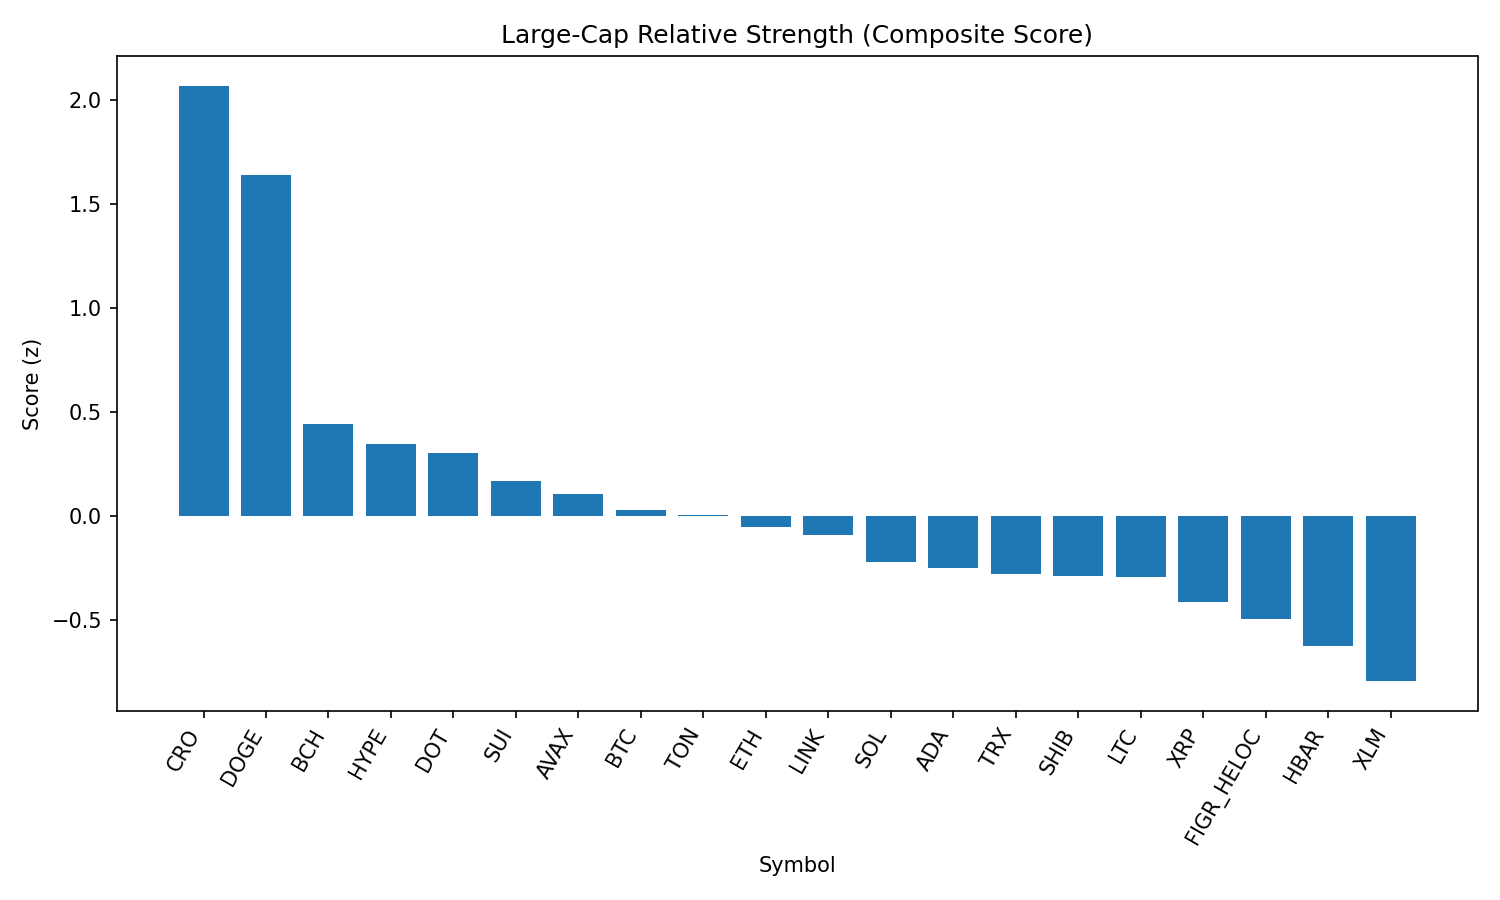

The data file committed next to this chart (first rows):
rank, name, symbol, price, pct_1h, pct_24h, pct_7d, pct_1h_vs_btc, pct_24h_vs_btc, pct_7d_vs_btc, market_cap_rank, market_cap, volume_usd, score
1, Cronos, CRO, 0.2798, 0.2148, 10.46, 10.74, -0.06248, 9.654, 10.67, 25, 9409028012, 455848850, 2.067
2, Dogecoin, DOGE, 0.2221, 1, 3.906, 0.164, 0.7229, 3.097, 0.09964, 9, 33473152977, 1742714479, 1.637
3, Bitcoin Cash, BCH, 599.3, 0.1498, 2.582, 7.843, -0.1275, 1.772, 7.779, 21, 11938609337, 518831169, 0.4438
4, Hyperliquid, HYPE, 45.97, 0.4379, 3.691, -8.447, 0.1606, 2.882, -8.512, 17, 12443747695, 312752710, 0.3446
5, Polkadot, DOT, 3.9, 0.2554, 2.701, 0.6594, -0.02184, 1.891, 0.5951, 35, 5930100760, 191129952, 0.3013
6, Sui, SUI, 3.4, 0.2238, 2.896, -2.038, -0.05352, 2.087, -2.103, 19, 12133257796, 906782115, 0.1671
7, Avalanche, AVAX, 25.29, -0.1504, 4.651, 2.462, -0.4277, 3.841, 2.398, 23, 10675475235, 791578251, 0.1071
8, Bitcoin, BTC, 112190, 0.2773, 0.8094, 0.06432, 0.0, 0.0, 0.0, 1, 2233632462862, 37425518097, 0.02905
9, Toncoin, TON, 3.19, 0.2508, 1.119, 0.4262, -0.0265, 0.3101, 0.3619, 29, 8194277157, 136301356, 0.00404
10, Ethereum, ETH, 4468, 0.002943, 3.531, -3.028, -0.2743, 2.721, -3.093, 2, 539316549066, 30678526691, -0.05171
11, Chainlink, LINK, 23.77, 0.1844, 1.847, -2.363, -0.09283, 1.038, -2.427, 13, 16122401473, 854679634, -0.09327
12, Solana, SOL, 209.8, 0.06886, 1.041, 1.491, -0.2084, 0.2311, 1.426, 6, 113488502106, 7519978447, -0.222
13, Cardano, ADA, 0.8407, 0.1853, 1.279, -3.634, -0.092, 0.4691, -3.698, 11, 30681937524, 1138434538, -0.2492
14, TRON, TRX, 0.3418, 0.1248, 1.121, -1.614, -0.1525, 0.3111, -1.678, 10, 32354232191, 617432927, -0.2797
15, Shiba Inu, SHIB, 1.254e-05, 0.09692, 0.8914, 0.05999, -0.1804, 0.08194, -0.004325, 31, 7392968471, 142480211, -0.2885
16, Litecoin, LTC, 112.6, 0.04703, 1.542, -0.9373, -0.2302, 0.7329, -1.002, 28, 8590559518, 442271916, -0.2942
17, XRP, XRP, 2.86, 0.2075, 0.5538, -5.362, -0.0698, -0.2556, -5.427, 3, 170195917002, 4229253197, -0.4136
18, Figure Heloc, FIGR_HELOC, 1.001, 0.0, 0.4593, 0.4113, -0.2773, -0.3501, 0.347, 18, 12263984532, 36103856, -0.4977
19, Hedera, HBAR, 0.2203, 0.1017, 1.243, -8.924, -0.1755, 0.434, -8.988, 26, 9340072720, 180159252, -0.6247
20, Stellar, XLM, 0.3632, 0.05342, -0.3106, -4.95, -0.2239, -1.12, -5.014, 22, 11519728066, 193647294, -0.7937
21, BNB, BNB, 853.8, -0.4881, 0.2406, -1.149, -0.7654, -0.5688, -1.213, 5, 118862064949, 877550527, -1.352
